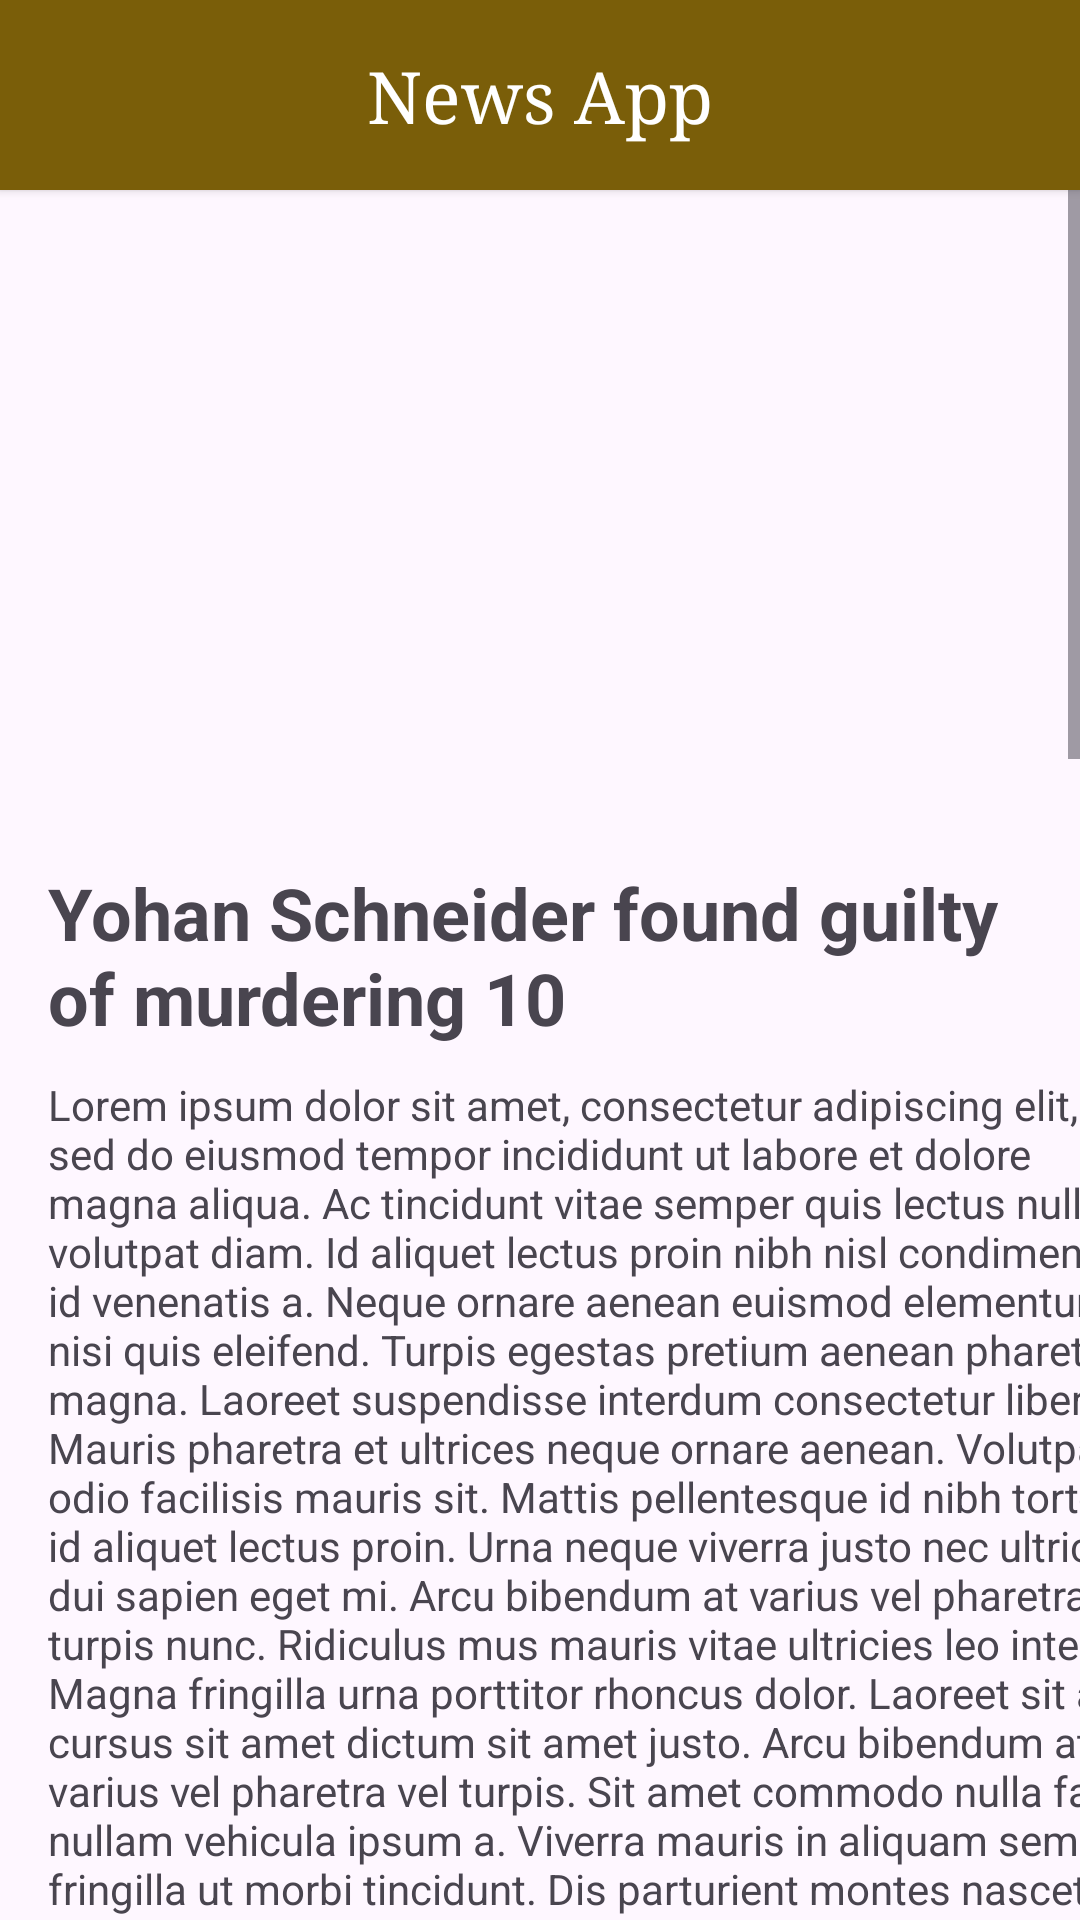

Produce the Android XML layout that renders to this screen, including the resource entries it uses.
<!-- AndroidManifest.xml: application theme Theme.PPPBConstraintLayout2 -->
<!-- res/layout/activity_main.xml -->
<?xml version="1.0" encoding="utf-8"?>
<androidx.constraintlayout.widget.ConstraintLayout xmlns:android="http://schemas.android.com/apk/res/android"
    xmlns:app="http://schemas.android.com/apk/res-auto"
    xmlns:tools="http://schemas.android.com/tools"
    android:layout_width="match_parent"
    android:layout_height="wrap_content"
    tools:context=".MainActivity">

    <include
        android:id="@+id/toolbar"
        layout="@layout/layout_toolbar" />

    <ScrollView
        android:layout_width="match_parent"
        android:layout_height="match_parent"
        app:layout_constraintBottom_toBottomOf="parent"
        app:layout_constraintTop_toBottomOf="@+id/toolbar">

        <androidx.constraintlayout.widget.ConstraintLayout
            android:layout_width="match_parent"
            android:layout_height="wrap_content">

            <ImageView
                android:id="@+id/image_cover"
                android:layout_width="wrap_content"
                android:layout_height="250dp"
                android:layout_marginTop="28dp"
                android:src="@drawable/monster"
                app:layout_constraintEnd_toEndOf="parent"
                app:layout_constraintStart_toStartOf="parent"
                app:layout_constraintTop_toTopOf="parent" />

            <TextView
                android:id="@+id/articleTitle"
                android:layout_width="match_parent"
                android:layout_height="wrap_content"
                android:layout_marginStart="16dp"
                android:layout_marginTop="10dp"
                android:layout_marginEnd="16dp"
                android:text="@string/article_title"
                android:textSize="24sp"
                android:textStyle="bold"
                app:layout_constraintEnd_toEndOf="parent"
                app:layout_constraintStart_toStartOf="parent"
                app:layout_constraintTop_toBottomOf="@+id/image_cover" />

            <TextView
                android:id="@+id/articleText"
                android:layout_width="381dp"
                android:layout_height="wrap_content"
                android:layout_marginTop="10dp"
                android:text="@string/article_text"
                app:layout_constraintEnd_toEndOf="@id/articleTitle"
                app:layout_constraintHorizontal_bias="0.0"
                app:layout_constraintStart_toStartOf="@id/articleTitle"
                app:layout_constraintTop_toBottomOf="@+id/articleTitle" />

            <androidx.constraintlayout.widget.Guideline
                android:layout_width="wrap_content"
                android:layout_height="wrap_content"
                android:id="@+id/guideline"
                app:layout_constraintGuide_percent="0.5"
                android:orientation="vertical"/>

            <Button
                android:layout_width="0dp"
                android:layout_height="wrap_content"
                android:text="@string/button1"
                app:layout_constraintStart_toStartOf="parent"
                app:layout_constraintEnd_toStartOf="@id/guideline"
                app:layout_constraintTop_toBottomOf="@id/articleText"
                />
            <Button
                android:layout_width="0dp"
                android:layout_height="wrap_content"
                android:text="@string/button2"
                app:layout_constraintStart_toEndOf="@id/guideline"
                app:layout_constraintEnd_toEndOf="parent"
                app:layout_constraintTop_toBottomOf="@id/articleText"
                />


        </androidx.constraintlayout.widget.ConstraintLayout>

    </ScrollView>





</androidx.constraintlayout.widget.ConstraintLayout>
<!-- res/layout/layout_toolbar.xml (included above) -->
<?xml version="1.0" encoding="utf-8"?>
<LinearLayout xmlns:android="http://schemas.android.com/apk/res/android"
    android:orientation="vertical"
    android:layout_width="match_parent"
    android:layout_height="wrap_content"
    android:background="#7A5E09"
    android:translationZ="2dp">

    <TextView
        android:layout_width="match_parent"
        android:layout_height="wrap_content"
        android:fontFamily="serif"
        android:padding="16dp"
        android:text="News App"
        android:textAlignment="center"
        android:textColor="@color/white"
        android:textSize="24sp" />

</LinearLayout>
<!-- resources referenced by this layout -->
<resources>
  <string name="article_title">Yohan Schneider found guilty of murdering 10</string>
  <string name="button1">Previous</string>
  <string name="button2">Next</string>
</resources>
